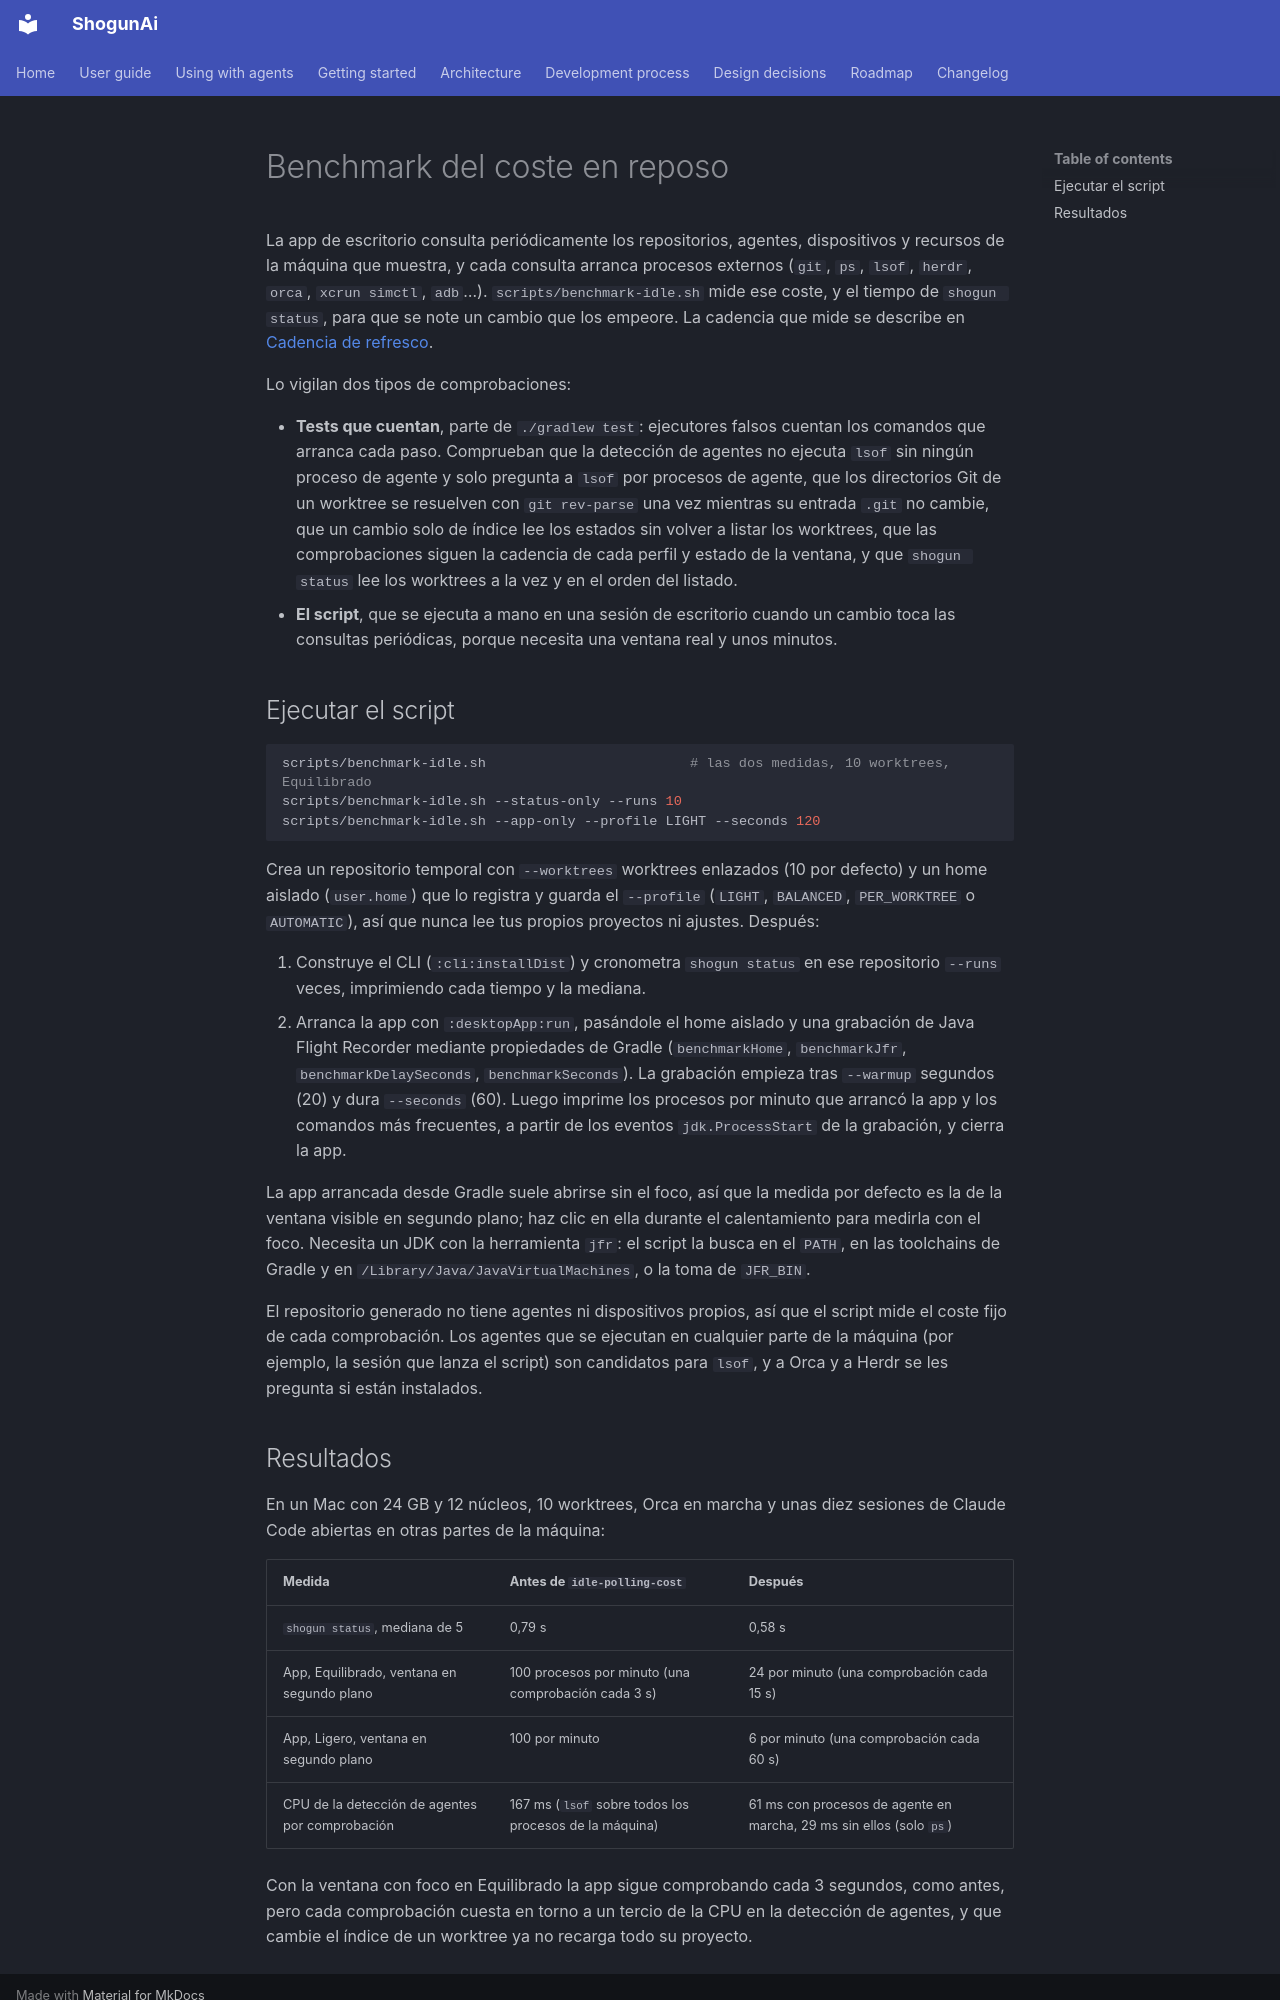

repository: LuxionServer/ShogunAi · page: process/benchmark.es/index.html · generator: mkdocs

# Benchmark del coste en reposo

La app de escritorio consulta periódicamente los repositorios, agentes, dispositivos y recursos de la máquina que muestra, y cada consulta arranca procesos externos (`git`, `ps`, `lsof`, `herdr`, `orca`, `xcrun simctl`, `adb`…). `scripts/benchmark-idle.sh` mide ese coste, y el tiempo de `shogun status`, para que se note un cambio que los empeore. La cadencia que mide se describe en [Cadencia de refresco](../guide/providers.es.md#cadencia-de-refresco).

Lo vigilan dos tipos de comprobaciones:

- **Tests que cuentan**, parte de `./gradlew test`: ejecutores falsos cuentan los comandos que arranca cada paso. Comprueban que la detección de agentes no ejecuta `lsof` sin ningún proceso de agente y solo pregunta a `lsof` por procesos de agente, que los directorios Git de un worktree se resuelven con `git rev-parse` una vez mientras su entrada `.git` no cambie, que un cambio solo de índice lee los estados sin volver a listar los worktrees, que las comprobaciones siguen la cadencia de cada perfil y estado de la ventana, y que `shogun status` lee los worktrees a la vez y en el orden del listado.
- **El script**, que se ejecuta a mano en una sesión de escritorio cuando un cambio toca las consultas periódicas, porque necesita una ventana real y unos minutos.

## Ejecutar el script

```bash
scripts/benchmark-idle.sh                         # las dos medidas, 10 worktrees, Equilibrado
scripts/benchmark-idle.sh --status-only --runs 10
scripts/benchmark-idle.sh --app-only --profile LIGHT --seconds 120
```

Crea un repositorio temporal con `--worktrees` worktrees enlazados (10 por defecto) y un home aislado (`user.home`) que lo registra y guarda el `--profile` (`LIGHT`, `BALANCED`, `PER_WORKTREE` o `AUTOMATIC`), así que nunca lee tus propios proyectos ni ajustes. Después:

1. Construye el CLI (`:cli:installDist`) y cronometra `shogun status` en ese repositorio `--runs` veces, imprimiendo cada tiempo y la mediana.
2. Arranca la app con `:desktopApp:run`, pasándole el home aislado y una grabación de Java Flight Recorder mediante propiedades de Gradle (`benchmarkHome`, `benchmarkJfr`, `benchmarkDelaySeconds`, `benchmarkSeconds`). La grabación empieza tras `--warmup` segundos (20) y dura `--seconds` (60). Luego imprime los procesos por minuto que arrancó la app y los comandos más frecuentes, a partir de los eventos `jdk.ProcessStart` de la grabación, y cierra la app.

La app arrancada desde Gradle suele abrirse sin el foco, así que la medida por defecto es la de la ventana visible en segundo plano; haz clic en ella durante el calentamiento para medirla con el foco. Necesita un JDK con la herramienta `jfr`: el script la busca en el `PATH`, en las toolchains de Gradle y en `/Library/Java/JavaVirtualMachines`, o la toma de `JFR_BIN`.

El repositorio generado no tiene agentes ni dispositivos propios, así que el script mide el coste fijo de cada comprobación. Los agentes que se ejecutan en cualquier parte de la máquina (por ejemplo, la sesión que lanza el script) son candidatos para `lsof`, y a Orca y a Herdr se les pregunta si están instalados.
